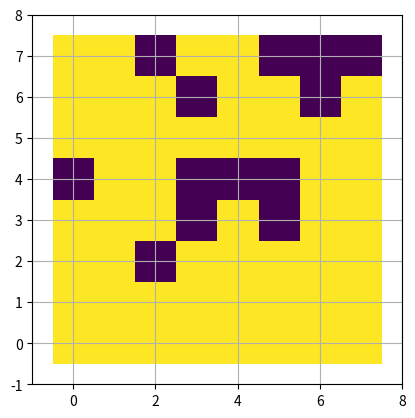

Reproduce this figure in Python.
'''
datecreated: 190810
objective: take a new approach to doing some kind of path planning, and will
    start with creating a tree version of a grid. will investigate later if
    there's already a library for all this, as i'm sure there is.
'''

import numpy as np
import matplotlib.pyplot as plt

# first, create a random map, and try to make sure that it can always be navigated...
grid = np.random.rand(8,8)<0.8 # traversible = true, wall = false
f,p=plt.subplots()

p.imshow(grid)
lims=[-1,8]
p.set_xlim(lims)
p.set_ylim(lims)
p.grid()
plt.show()
